Image classification data set "gesture_rf" (LukitaFalensiaMarjan/Persentation_Coach on GitHub). Class labels (7): gestur aktif, membelakangi, menunduk, pointing at slide, netral, tangan terlipat, tangan tersembunyi.

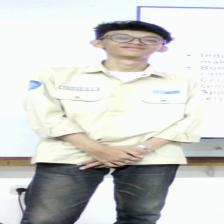
Label: netral

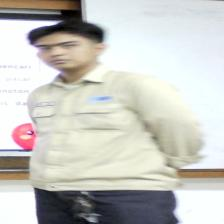
Label: tangan tersembunyi

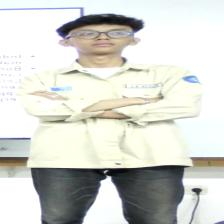
Label: tangan terlipat

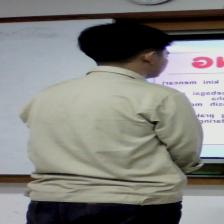
Label: membelakangi

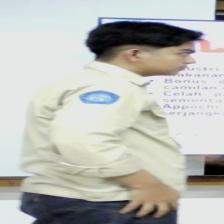
Label: pointing at slide

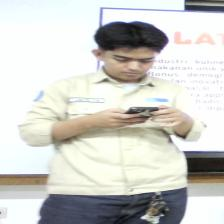
Label: menunduk
